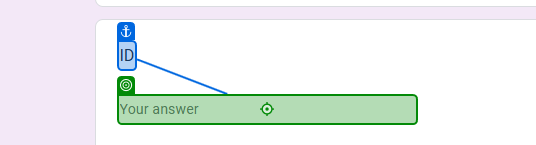
Task: An automation consisting of extracting a data table from a specific URL, to then feed the information from said data table to an Orchestrator queue.
Workflow: RegisterFormAndEmail

Step 1: type "[opportunity.Item("Id").ToString]" into the text box in window 'Exercício DEV - UIPATH' (msedge.exe)

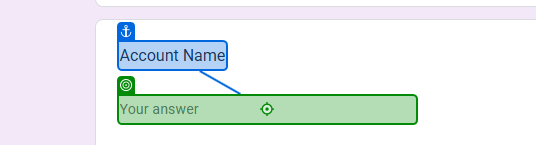
Step 2: type "[opportunity.Item("Account Name").ToString]" into the text box in window 'Exercício DEV - UIPATH' (msedge.exe)

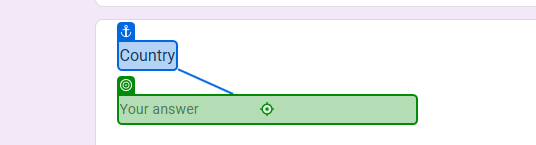
Step 3: type "[opportunity.item("Country").ToString]" into the text box in window 'Exercício DEV - UIPATH' (msedge.exe)

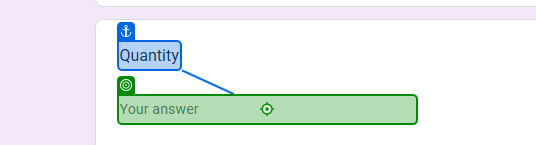
Step 4: type "[opportunity.item("Quantity").ToString]" into the text box in window 'Exercício DEV - UIPATH' (msedge.exe)

Step 5: type "[opportunity.item("Stage").ToString]" into the text box in window 'Exercício DEV - UIPATH' (msedge.exe) (no picture)

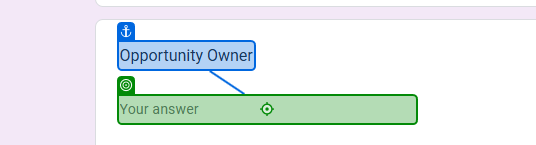
Step 6: type "[opportunity.item("Opportunity Owner").ToString]" into the text box in window 'Exercício DEV - UIPATH' (msedge.exe)

Step 7: type "[opportunity.item("Price Currency").ToString]" into the text box in window 'Exercício DEV - UIPATH' (msedge.exe) (no picture)

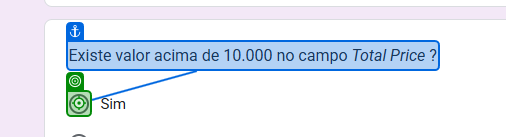
Step 8 [then]: click on the element in window 'Exercício DEV - UIPATH' (msedge.exe)

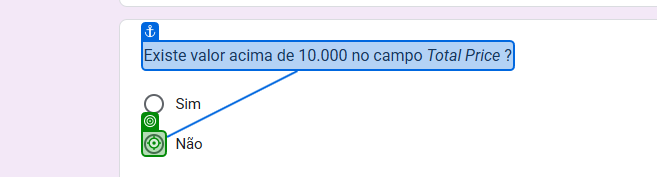
Step 9 [else]: click on the element in window 'Exercício DEV - UIPATH' (msedge.exe)
